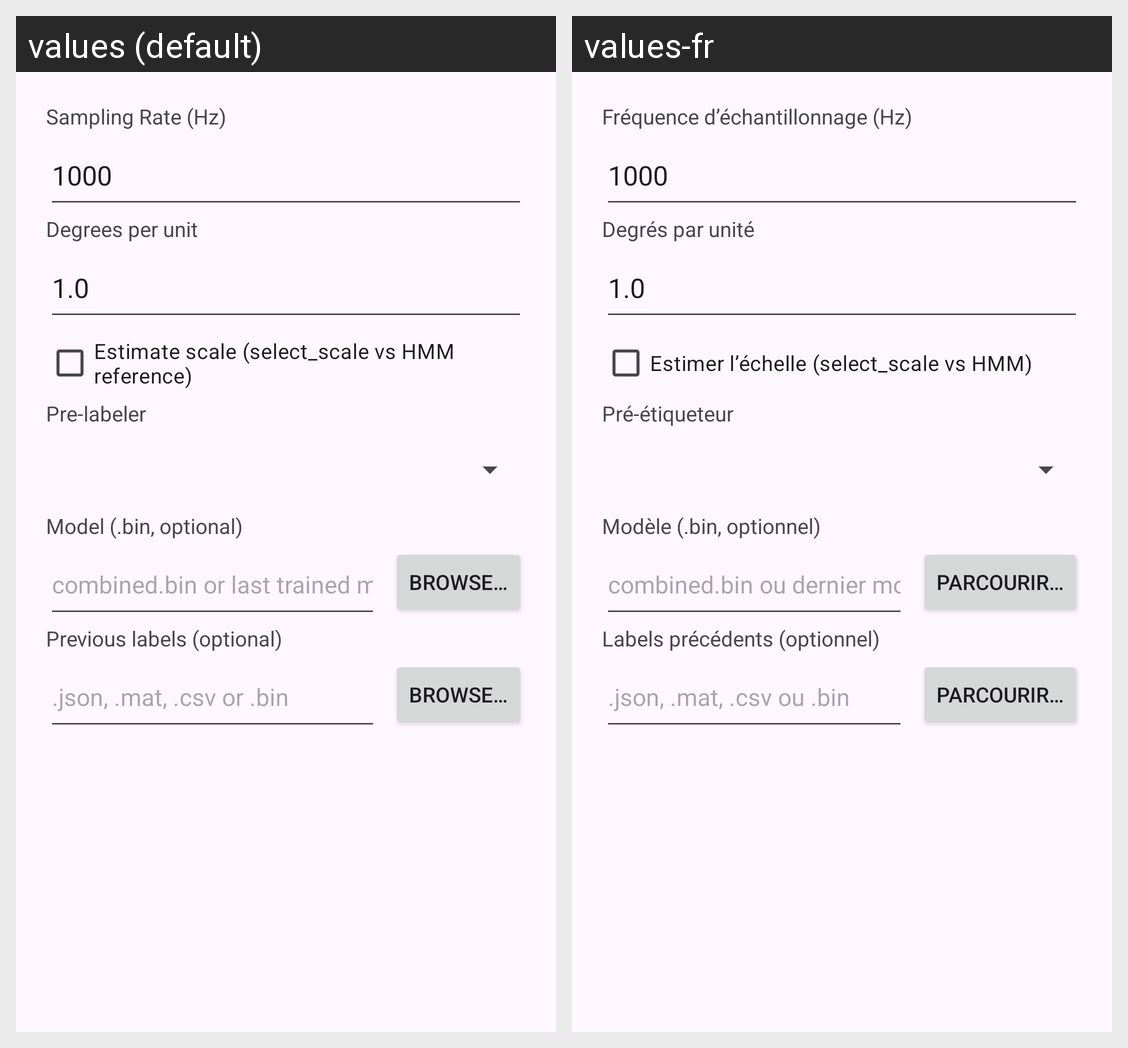

Strings drawn on this Android screen and how each of the app's shown locales translates them:
Android screen res/layout/dialog_load.xml rendered under 2 locales, left to right: values (default), values-fr. Device: Nexus 5 (rendered at 1080×1920; each locale shown at half size, 540×960, under a caption strip naming it); theme Theme.UneyeOffline.
Strings drawn on this screen, with the default value and each locale's value (text and hints the layout hard-codes, and strings that could not be matched under every locale, appear in the picture but are not listed):

rate_hz
  values: Sampling Rate (Hz)
  values-fr: Fréquence d’échantillonnage (Hz)

deg_per_unit
  values: Degrees per unit
  values-fr: Degrés par unité

estimate_scale
  values: Estimate scale (select_scale vs HMM reference)
  values-fr: Estimer l’échelle (select_scale vs HMM)

prelabeler
  values: Pre-labeler
  values-fr: Pré-étiqueteur

model_path
  values: Model (.bin, optional)
  values-fr: Modèle (.bin, optionnel)

model_path_hint
  values: combined.bin or last trained model
  values-fr: combined.bin ou dernier modèle entraîné

browse
  values: Browse…
  values-fr: Parcourir…

labels_path
  values: Previous labels (optional)
  values-fr: Labels précédents (optionnel)

labels_path_hint
  values: .json, .mat, .csv or .bin
  values-fr: .json, .mat, .csv ou .bin
